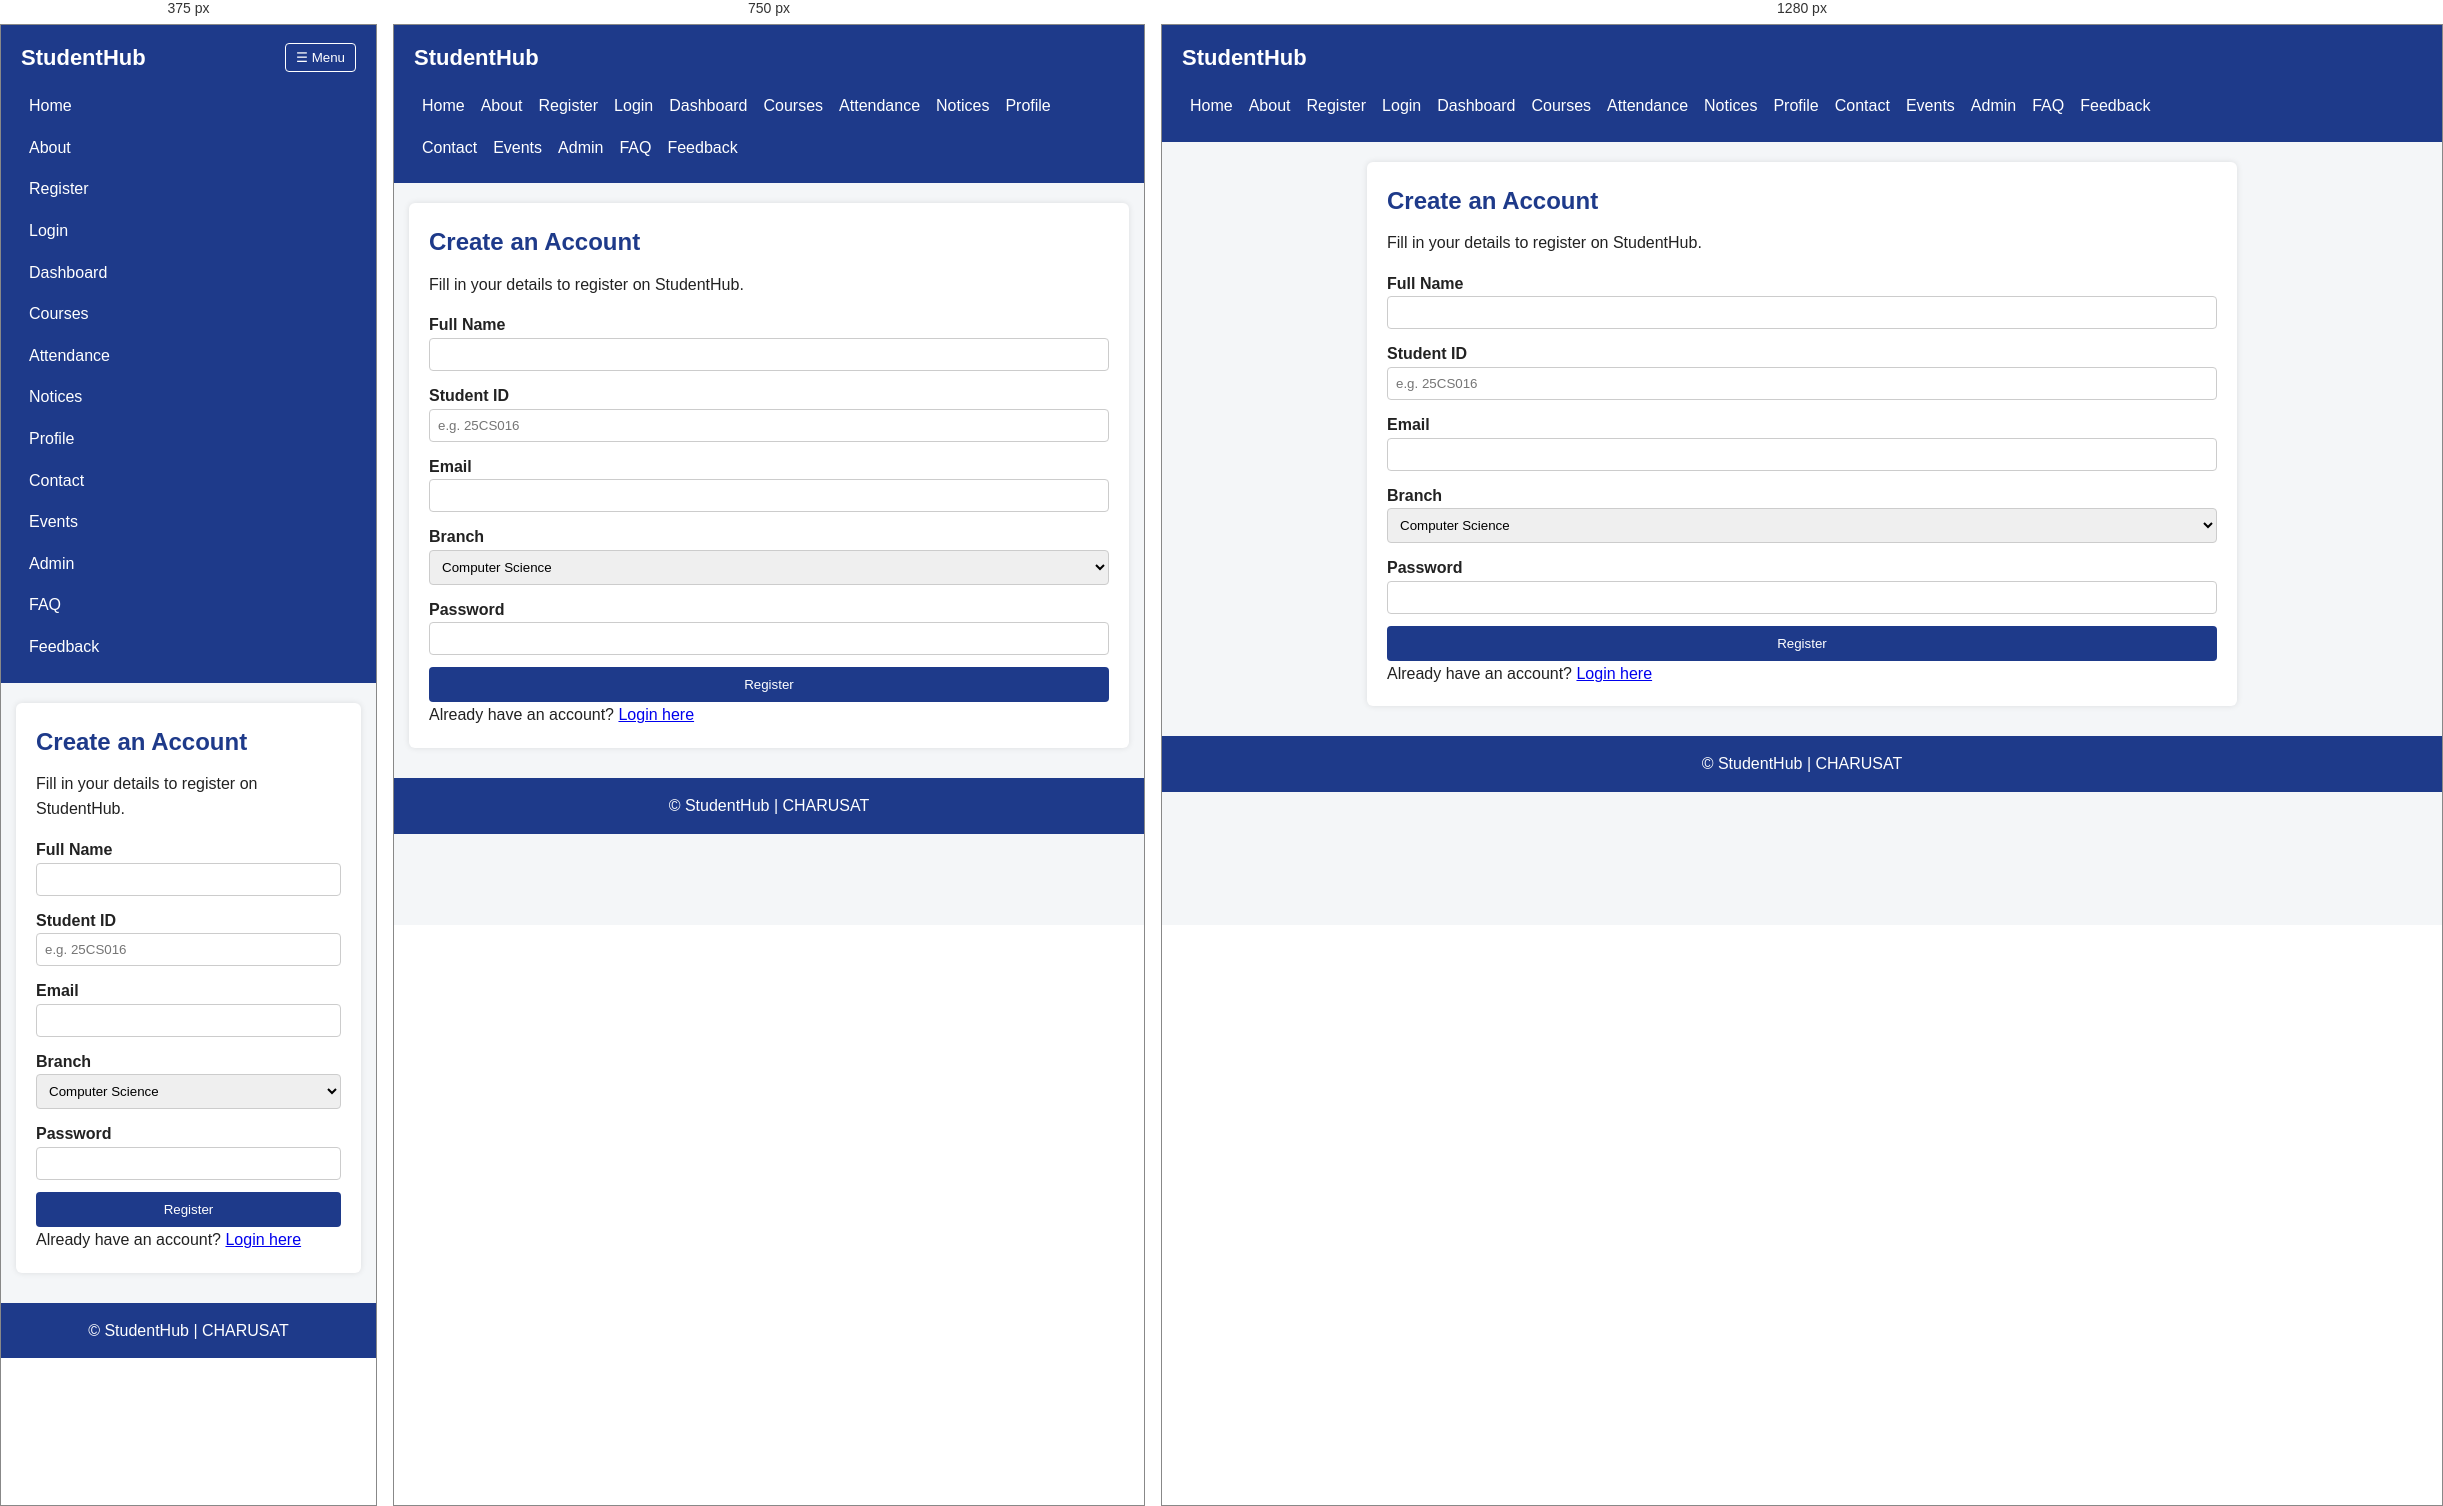
Rendered at 375 px, 750 px and 1280 px, left to right.

<!-- file: register.html -->
<!DOCTYPE html>
<html lang="en">
<head>
  <meta charset="UTF-8">
  <meta name="viewport" content="width=device-width, initial-scale=1.0">
  <title>StudentHub - Register</title>
  <link rel="stylesheet" href="css/style.css">
</head>
<body>
 

  <header>
    <div class="header-bar">
      <div class="logo">StudentHub</div>
      <button class="nav-toggle" type="button" aria-expanded="false" aria-controls="primary-nav">&#9776; Menu</button>
    </div>
    <nav aria-label="Main navigation">
      <ul id="primary-nav">
        <li><a href="index.html">Home</a></li>
        <li><a href="about.html">About</a></li>
        <li><a href="register.html" aria-current="page">Register</a></li>
        <li><a href="login.html">Login</a></li>
        <li><a href="dashboard.html">Dashboard</a></li>
        <li><a href="courses.html">Courses</a></li>
        <li><a href="attendance.html">Attendance</a></li>
        <li><a href="notices.html">Notices</a></li>
        <li><a href="profile.html">Profile</a></li>
        <li><a href="contact.html">Contact</a></li>
        <li><a href="events.html">Events</a></li>
        <li><a href="admin.html">Admin</a></li>
        <li><a href="faq.html">FAQ</a></li>
        <li><a href="feedback.html">Feedback</a></li>
      </ul>
    </nav>
  </header>

  <main id="main-content">
    <section aria-labelledby="register-title">
      <h1 id="register-title">Create an Account</h1>
      <p>Fill in your details to register on StudentHub.</p>

      <form action="login.html" method="get" class="form-grid">
        <div class="field">
          <label for="fullName">Full Name</label>
          <input type="text" id="fullName" name="fullName" required>
        </div>

        <div class="field">
          <label for="studentId">Student ID</label>
          <input type="text" id="studentId" name="studentId" placeholder="e.g. 25CS016" required>
        </div>

        <div class="field">
          <label for="email">Email</label>
          <input type="email" id="email" name="email" required>
        </div>

        <div class="field">
          <label for="branch">Branch</label>
          <select id="branch" name="branch">
            <option value="CS">Computer Science</option>
            <option value="IT">Information Technology</option>
            <option value="EC">Electronics & Communication</option>
            <option value="ME">Mechanical</option>
          </select>
        </div>

        <div class="field form-full">
          <label for="password">Password</label>
          <input type="password" id="password" name="password" required>
        </div>

        <button type="submit" class="form-full">Register</button>
      </form>

      <p>Already have an account? <a href="login.html">Login here</a></p>
    </section>
  </main>

  <footer>
    <p>&copy; <span data-year></span> StudentHub | CHARUSAT</p>
  </footer>

    
</body>
</html>

/* @media block from css/style.css */
@media (min-width: 600px) {
  .nav-toggle {
    display: none;
  }

  nav ul {
    flex-direction: row;
    flex-wrap: wrap;
  }
}

/* @media block from css/style.css */
@media (min-width: 600px) {
  .card-grid {
    grid-template-columns: repeat(2, 1fr);
  }
}

/* @media block from css/style.css */
@media (min-width: 900px) {
  .card-grid {
    grid-template-columns: repeat(4, 1fr);
  }
}

/* @media block from css/style.css */
@media (min-width: 600px) {
  .role-grid {
    grid-template-columns: repeat(2, 1fr);
  }
}

/* @media block from css/style.css */
@media (min-width: 900px) {
  .role-grid {
    grid-template-columns: repeat(3, 1fr);
  }
}

/* @media block from css/style.css */
@media (min-width: 600px) {
  .events-grid {
    grid-template-columns: repeat(2, 1fr);
  }
}

/* @media block from css/style.css */
@media (min-width: 600px) {
  .events-grid {
    grid-template-columns: repeat(2, 1fr);
  }
}

/* @media block from css/style.css */
@media (min-width: 900px) {
  .events-grid {
    grid-template-columns: repeat(3, 1fr);
  }
}